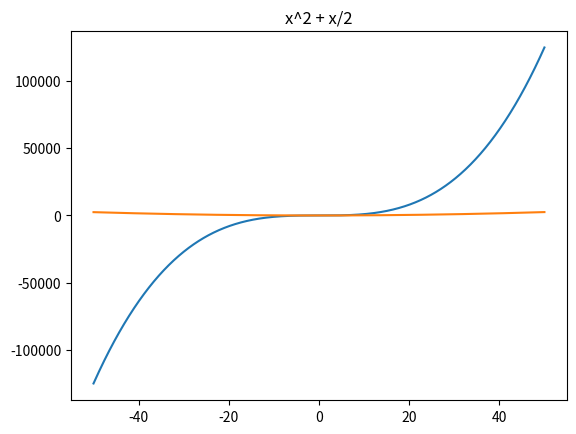

Python code for this plot:
import matplotlib.pyplot as plt
import numpy as np

def draw(fx ,xl ,xr):
    x = np.arange(xl ,xr+0.1 ,0.1)
    y = list(map(fx, x))
    #plt.title()
    plt.plot(x , y)
    plt.show()
    
fa = lambda x: x**3 - x/2
fb = lambda x: x**2 + x/2

plt.title("x^3 - x/2")
draw(fa ,-50 ,50)
plt.title("x^2 + x/2")
draw(fb ,-50 ,50)

print("x^3 - x/2 is one to one funtion")
print("x^2 + x/2 is not one to one function")